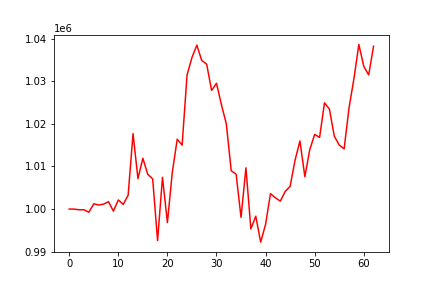

The table this chart was drawn from, first rows:
, 0
0, 1000000
1, 999991
2, 999839
3, 999839
4, 999260
5, 1001232
6, 1000953
7, 1001150
8, 1001734
9, 999518
10, 1002141
11, 1001103
12, 1003228
13, 1017706
14, 1007144
15, 1011920
16, 1008155
17, 1007074
18, 992607
19, 1007453
20, 996822
21, 1008627
22, 1016395
23, 1014998
24, 1031434
25, 1035550
26, 1038457
27, 1034848
28, 1034009
29, 1027831
30, 1029514
31, 1024500
32, 1020018
33, 1008995
34, 1008165
35, 998045
36, 1009677
37, 995337
38, 998328
39, 992245
40, 996417
41, 1003629
42, 1002625
43, 1001864
44, 1004147
45, 1005334
46, 1011446
47, 1015986
48, 1007591
49, 1013937
50, 1017525
51, 1016805
52, 1024911
53, 1023471
54, 1017098
55, 1015029
56, 1014123
57, 1023751
58, 1030615
59, 1038628
... 3 more rows
